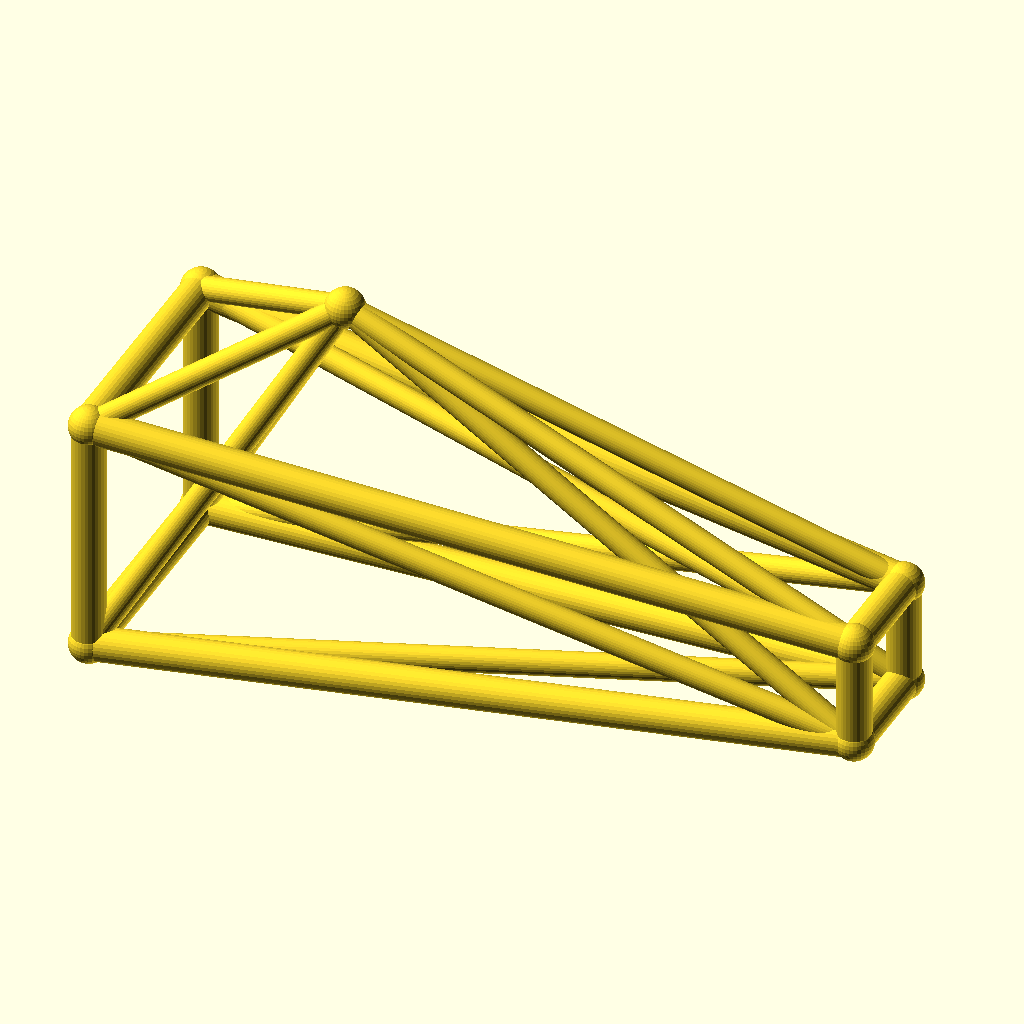
Cell 1: the model at its default parameters.
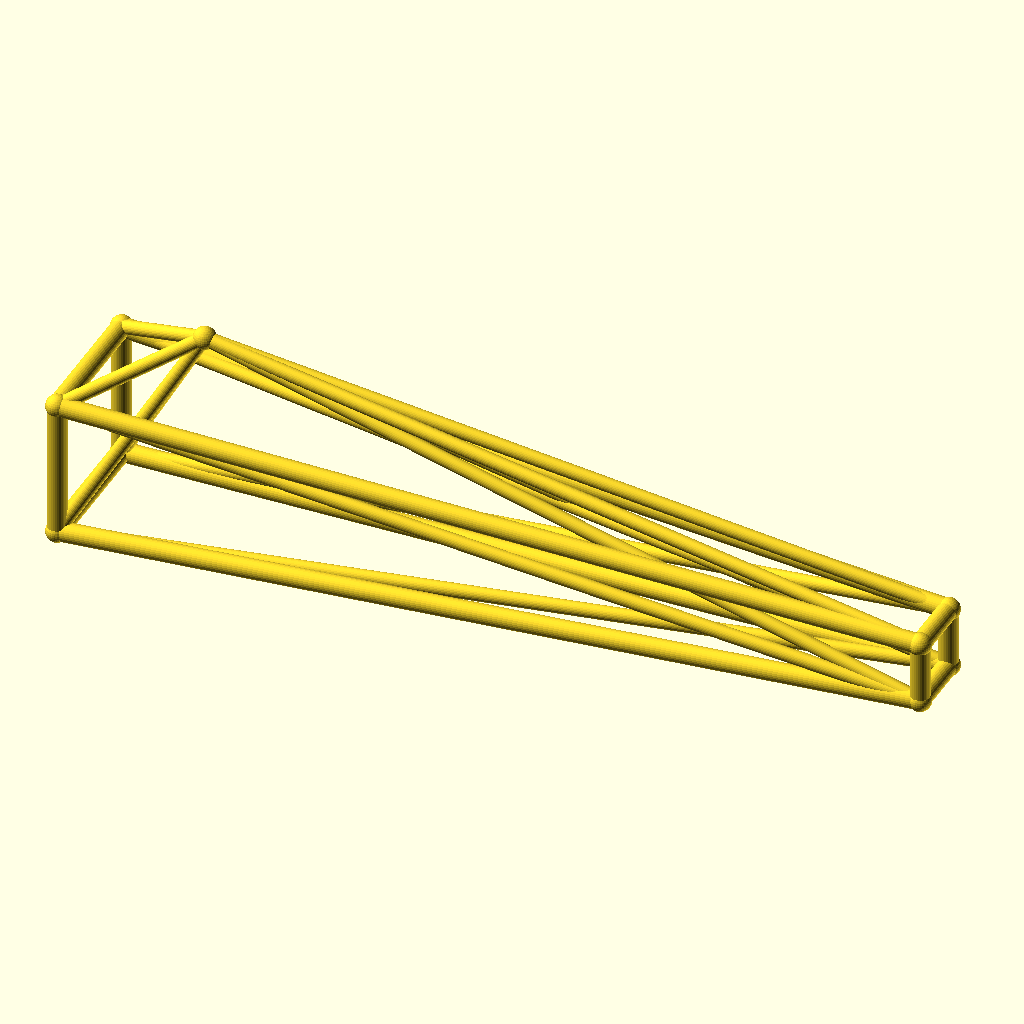
Cell 2: jib_l = 220 (everything else at default).
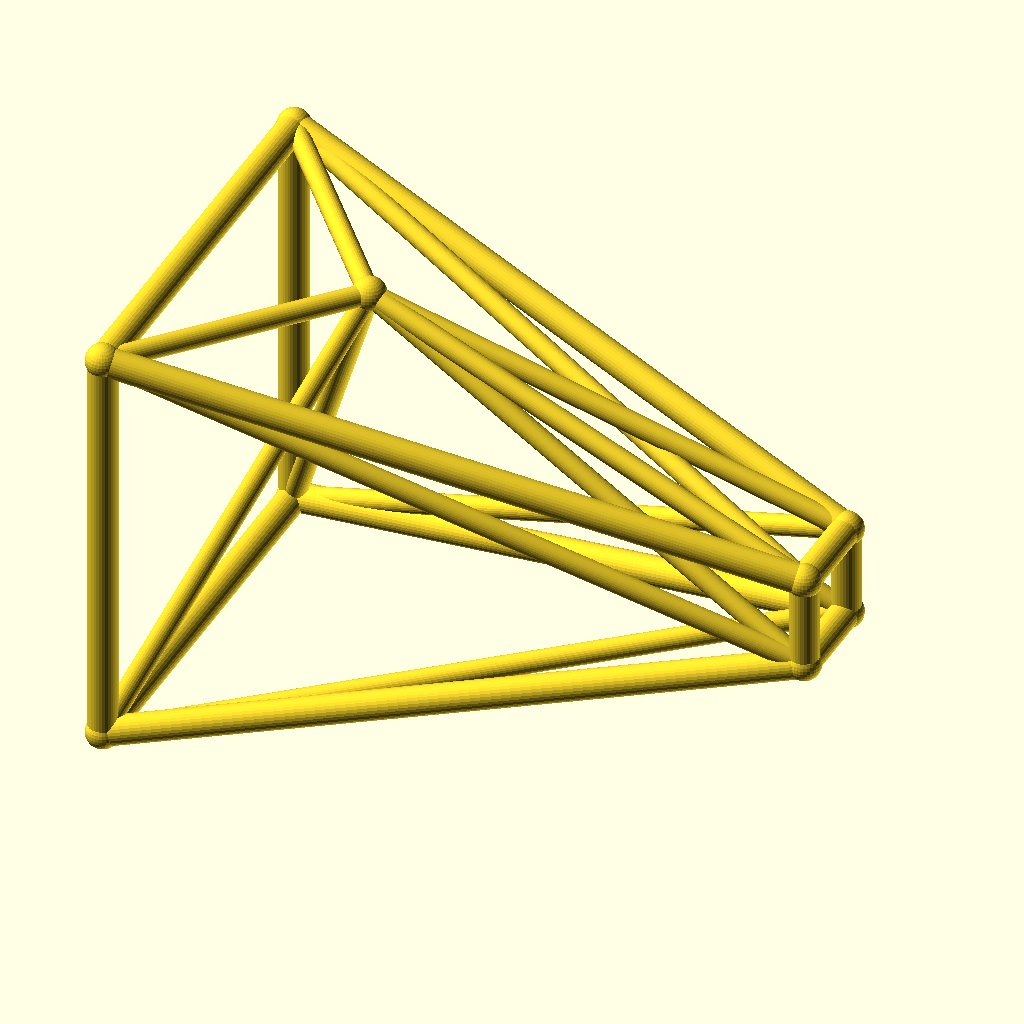
Cell 3 — root_w set to 36, the other parameters unchanged.
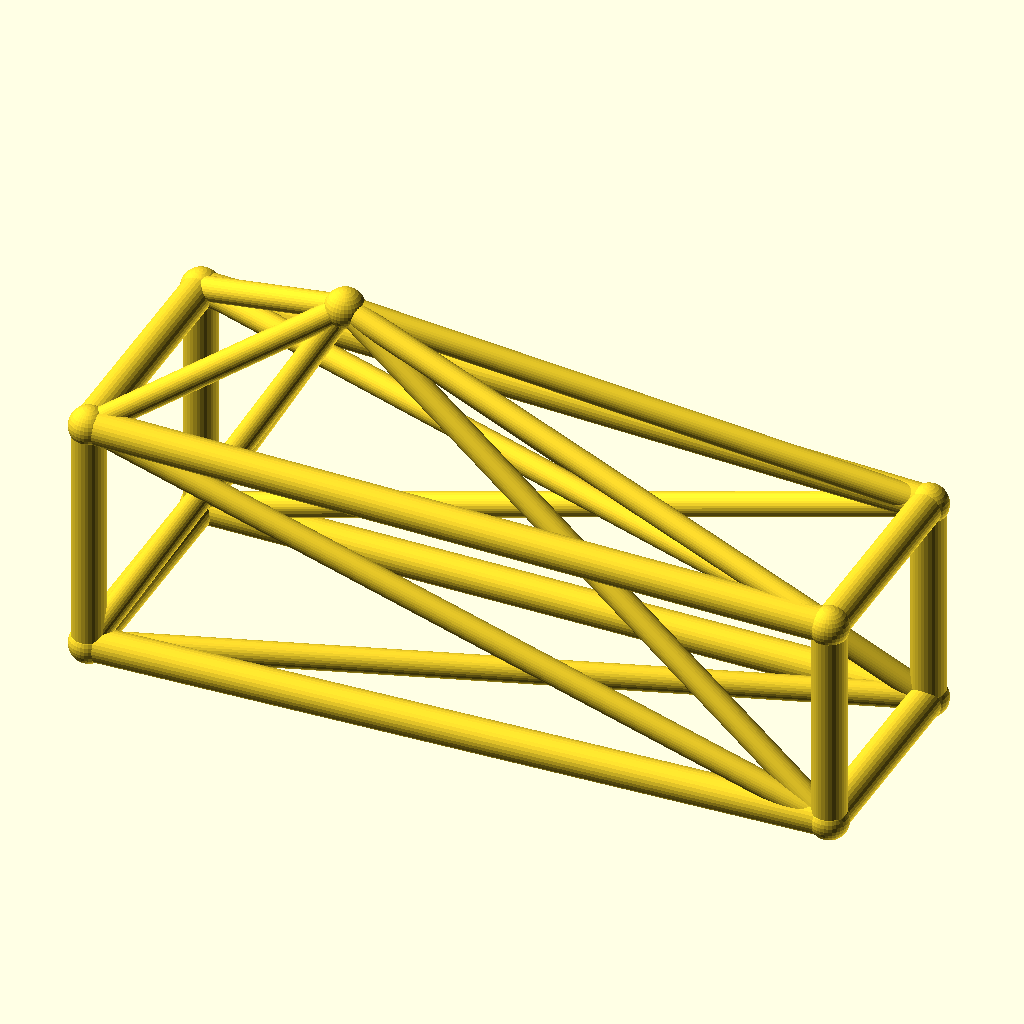
Cell 4: tip_w = 16 (everything else at default).
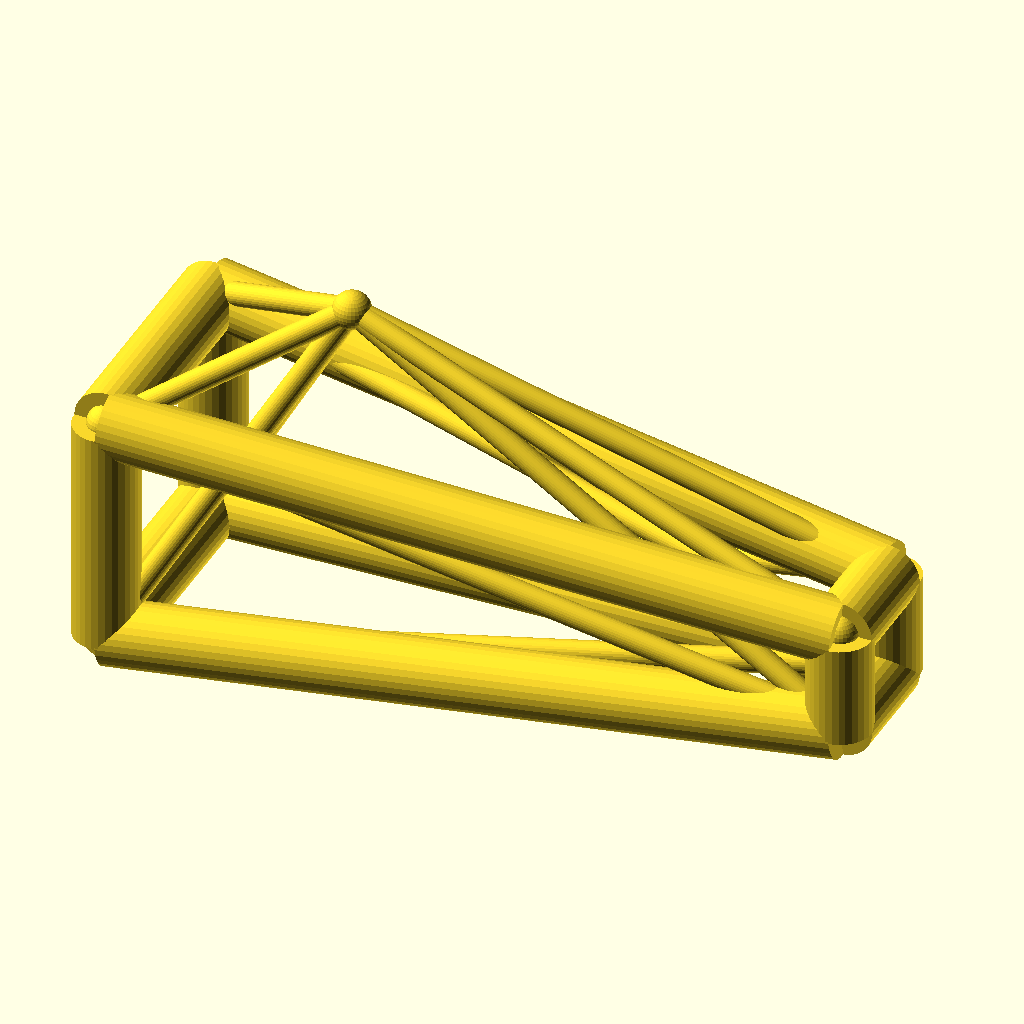
Cell 5: the same model with chord_r = 5.
The same orthographic view direction (rotation 55°, 0°, 25°; colour scheme Cornfield) for every cell, with the view re-fitted per cell, so scale and position can differ between cells.
OpenSCAD source file optional_data/data/wire3/cranejib/scene_0008.scad:
$fn = 32;

// ----------------------------------------------------------------------
// Crane jib: kingpost jib, 110 mm
// ----------------------------------------------------------------------

// --- parameters (mm) ---
jib_l = 110;              // jib length, X
root_w = 18;              // half width of the root ring
tip_w = 8;                // half width of the tip ring
deck_h = 20;              // height of the jib axis
chord_r = 2.5;            // ring and chord radius
brace_r = 1.8;            // diagonal radius
joint_r = 2.9;            // joint ball radius
post_h = 35;              // kingpost height above the axis
kp_x = 30;                // kingpost position along the jib

bbox_x = jib_l + 2 * joint_r;  // overall X, joints included
bbox_y = 2 * root_w + 2 * joint_r;  // overall Y, joints included
bbox_z = 53 + 2 * joint_r;  // overall Z, joints included
chord_d = 2 * chord_r;  // chord stock diameter
brace_d = 2 * brace_r;  // brace stock diameter
root_d = 2 * root_w;  // root ring section
tip_d = 2 * tip_w;  // tip ring section
jib_h = 2 * root_w;  // root ring height
nodes = [[0, -root_w, deck_h - root_w], [0, root_w, deck_h - root_w], [0, root_w, deck_h + root_w], [0, -root_w, deck_h + root_w], [jib_l, -tip_w, deck_h - tip_w], [jib_l, tip_w, deck_h - tip_w], [jib_l, tip_w, deck_h + tip_w], [jib_l, -tip_w, deck_h + tip_w], [kp_x, 0, deck_h + post_h]];

module member(a, b, r) {
  /* round stock from joint a to joint b, ends buried in the joint balls */
  d = b - a;
  length = norm(d);
  translate(a) rotate([0, acos(d[2] / length), atan2(d[1], d[0])])
    cylinder(h = length, r = r);
}

module joint(p, r) {
  /* ball at the joint centre, fatter than every member meeting there */
  translate(p) sphere(r = r);
}

/* members - each call is one graph edge */
member(nodes[0], nodes[1], chord_r);
member(nodes[1], nodes[2], chord_r);
member(nodes[2], nodes[3], chord_r);
member(nodes[3], nodes[0], chord_r);
member(nodes[4], nodes[5], chord_r);
member(nodes[5], nodes[6], chord_r);
member(nodes[6], nodes[7], chord_r);
member(nodes[7], nodes[4], chord_r);
member(nodes[0], nodes[4], chord_r);
member(nodes[0], nodes[5], brace_r);
member(nodes[8], nodes[0], brace_r);
member(nodes[8], nodes[4], brace_r);
member(nodes[1], nodes[5], chord_r);
member(nodes[1], nodes[6], brace_r);
member(nodes[8], nodes[1], brace_r);
member(nodes[8], nodes[5], brace_r);
member(nodes[2], nodes[6], chord_r);
member(nodes[2], nodes[7], brace_r);
member(nodes[8], nodes[2], brace_r);
member(nodes[8], nodes[6], brace_r);
member(nodes[3], nodes[7], chord_r);
member(nodes[3], nodes[4], brace_r);
member(nodes[8], nodes[3], brace_r);
member(nodes[8], nodes[7], brace_r);

/* joint balls */
for (p = nodes) joint(p, joint_r);
Parameter table extracted from the source (name, type, default, range or options):
jib_l: number, default 110
root_w: number, default 18
tip_w: number, default 8
deck_h: number, default 20
chord_r: number, default 2.5
brace_r: number, default 1.8
joint_r: number, default 2.9
post_h: number, default 35
kp_x: number, default 30
